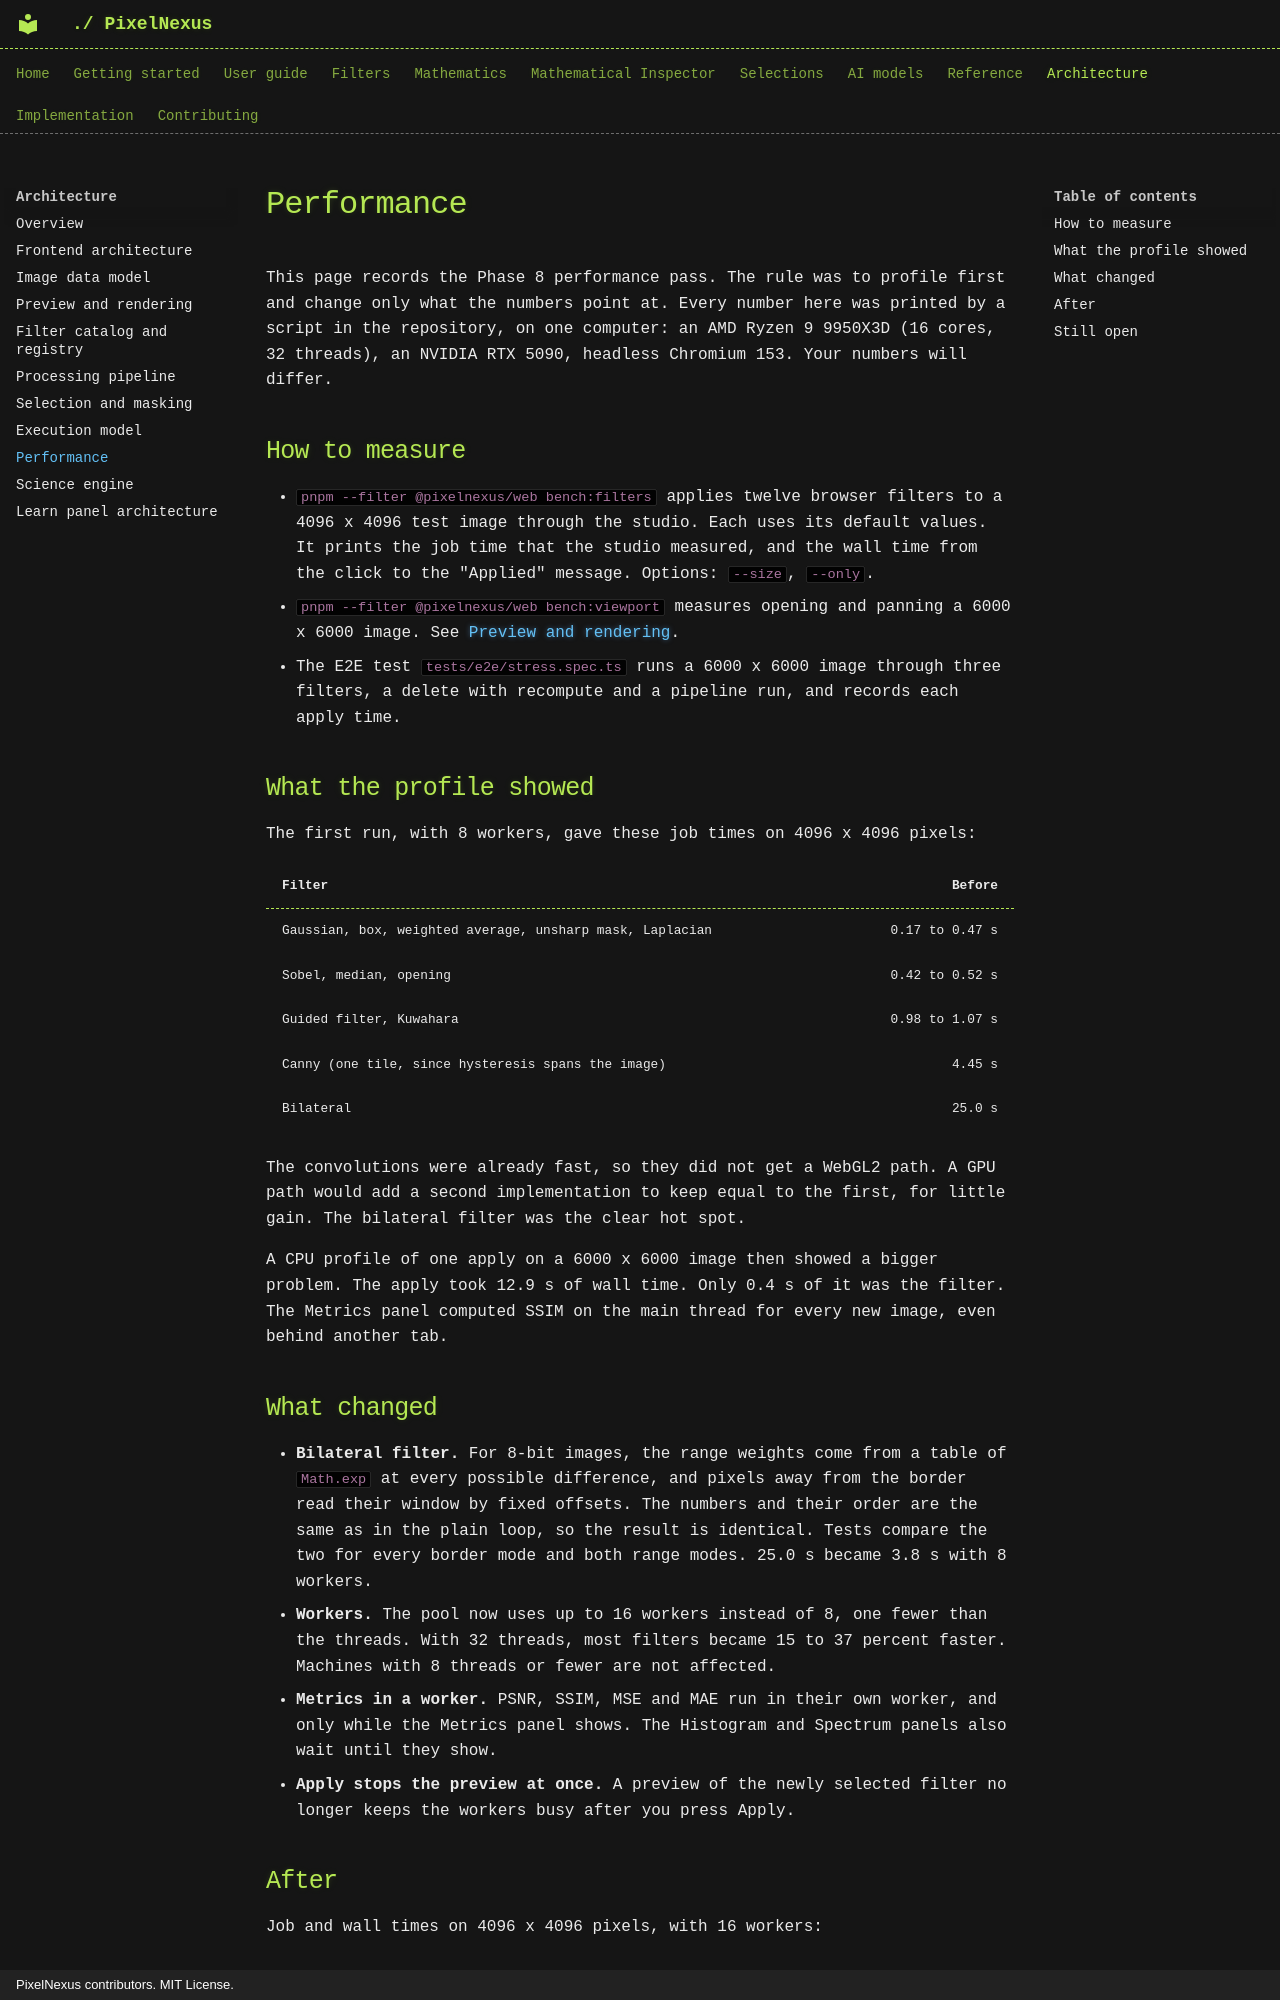

repository: mKamiAsim/pixelnexus · page: architecture/performance/index.html · generator: mkdocs · copyright: PixelNexus contributors. MIT License.

# Performance

This page records the Phase 8 performance pass. The rule was to profile first and change only what the numbers point at. Every number here was printed by a script in the repository, on one computer: an AMD Ryzen 9 9950X3D (16 cores, 32 threads), an NVIDIA RTX 5090, headless Chromium 153. Your numbers will differ.

## How to measure

- `pnpm --filter @pixelnexus/web bench:filters` applies twelve browser filters to a 4096 x 4096 test image through the studio. Each uses its default values. It prints the job time that the studio measured, and the wall time from the click to the "Applied" message. Options: `--size`, `--only`.
- `pnpm --filter @pixelnexus/web bench:viewport` measures opening and panning a 6000 x 6000 image. See [Preview and rendering](preview-and-rendering.md).
- The E2E test `tests/e2e/stress.spec.ts` runs a 6000 x 6000 image through three filters, a delete with recompute and a pipeline run, and records each apply time.

## What the profile showed

The first run, with 8 workers, gave these job times on 4096 x 4096 pixels:

| Filter | Before |
|---|--:|
| Gaussian, box, weighted average, unsharp mask, Laplacian | 0.17 to 0.47 s |
| Sobel, median, opening | 0.42 to 0.52 s |
| Guided filter, Kuwahara | 0.98 to 1.07 s |
| Canny (one tile, since hysteresis spans the image) | 4.45 s |
| Bilateral | 25.0 s |

The convolutions were already fast, so they did not get a WebGL2 path. A GPU path would add a second implementation to keep equal to the first, for little gain. The bilateral filter was the clear hot spot.

A CPU profile of one apply on a 6000 x 6000 image then showed a bigger problem. The apply took 12.9 s of wall time. Only 0.4 s of it was the filter. The Metrics panel computed SSIM on the main thread for every new image, even behind another tab.
